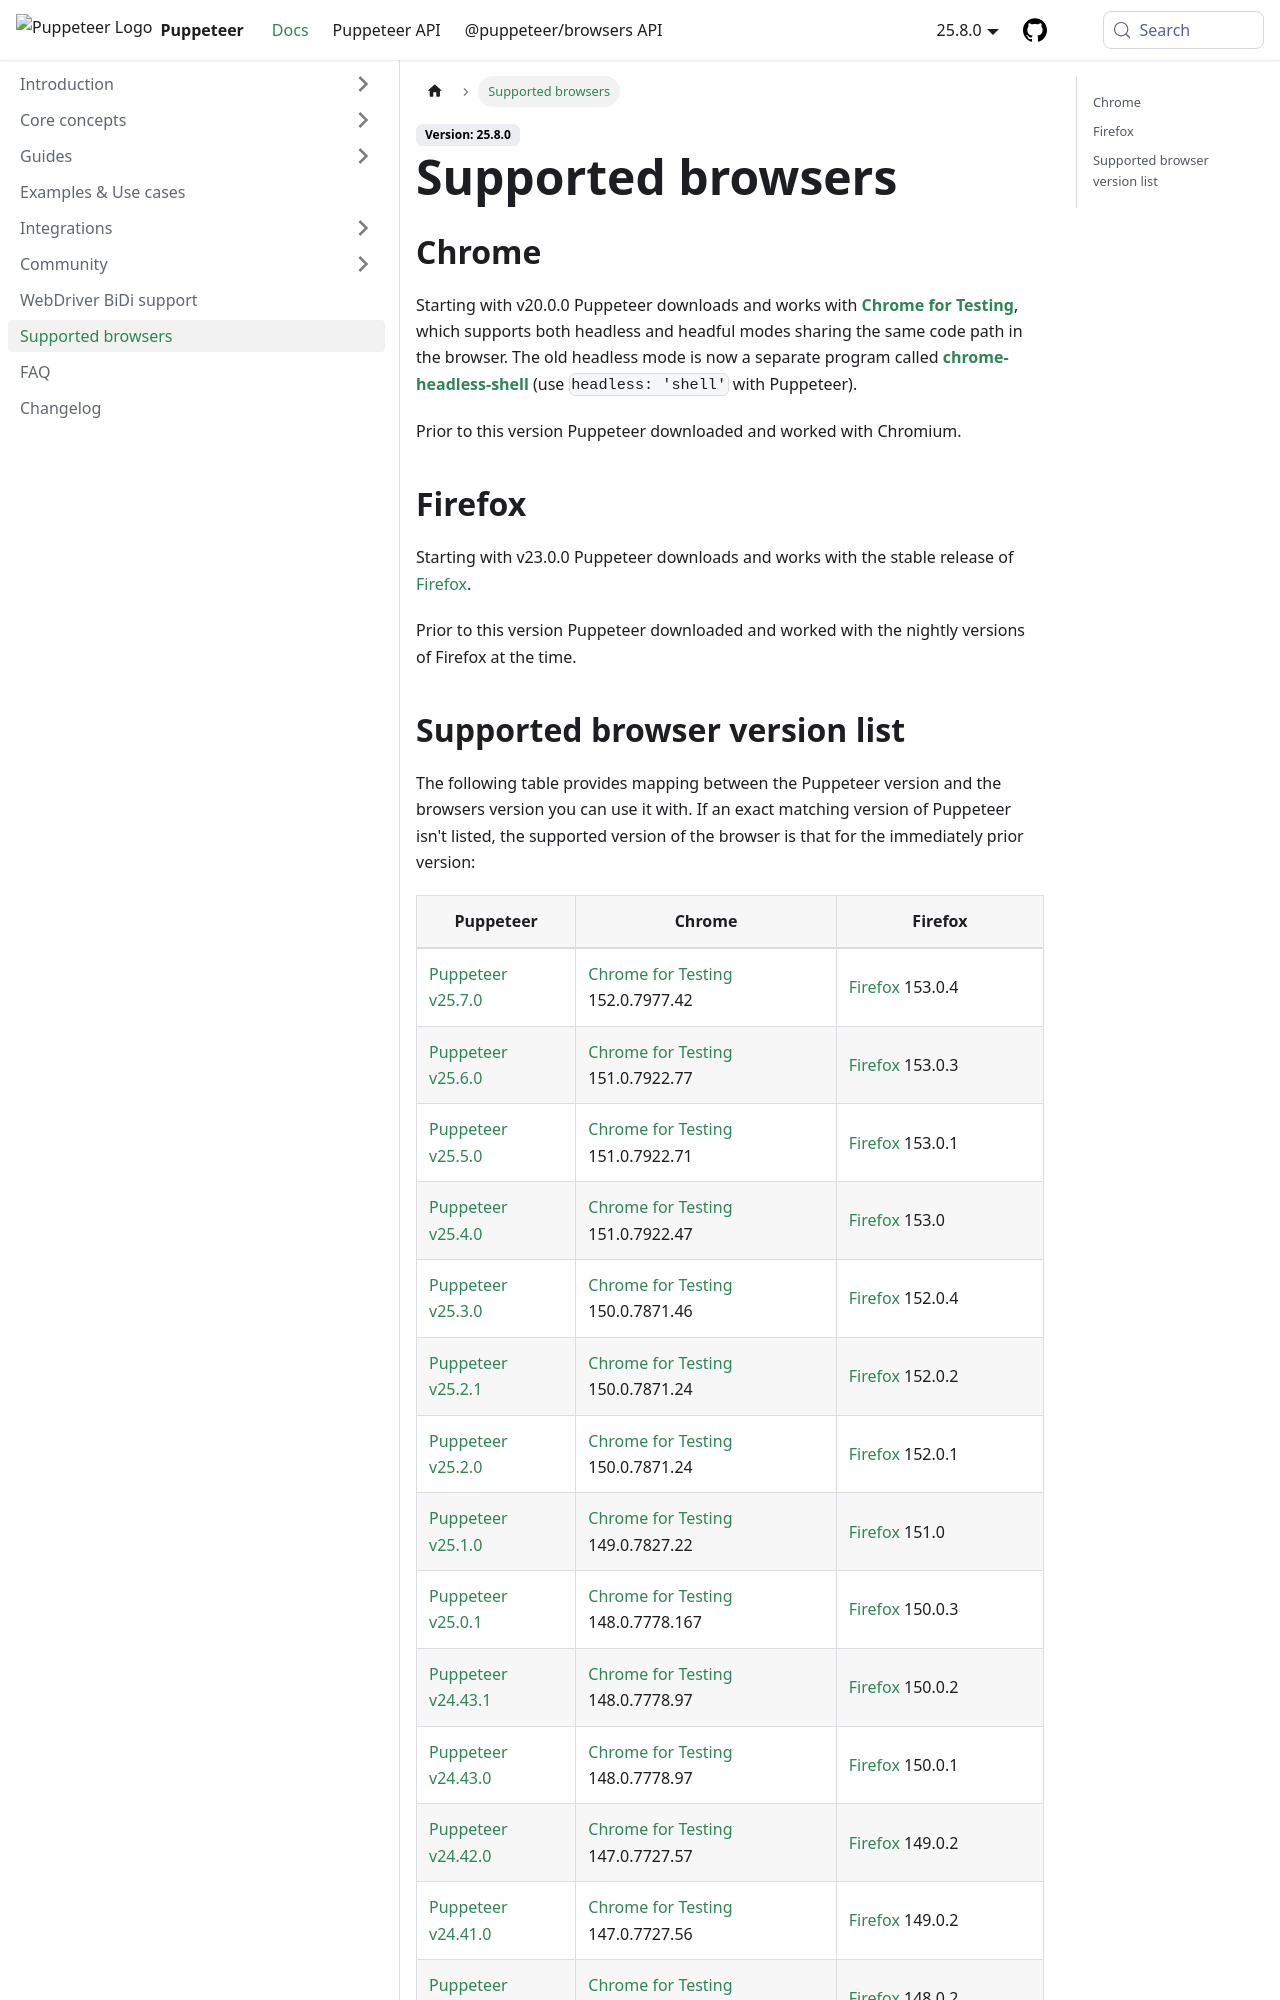

repository: fernandoesteban2408-ux/congenial-octo-doodle · page: supported-browsers.html · generator: docusaurus

# Supported browsers

## Chrome

Starting with v20.0.0 Puppeteer downloads and works with **[Chrome for Testing](https://github.com/GoogleChromeLabs/chrome-for-testing?tab=readme-ov-file#what-is-chrome-for-testing)**, which supports both headless and headful modes sharing the same code path in the browser.
The old headless mode is now a separate program called **[chrome-headless-shell](https://developer.chrome.com/blog/chrome-headless-shell)** (use `headless: 'shell'` with Puppeteer).

Prior to this version Puppeteer downloaded and worked with Chromium.

## Firefox

Starting with v23.0.0 Puppeteer downloads and works with the stable release of [Firefox](https://www.mozilla.org/en-US/firefox/).

Prior to this version Puppeteer downloaded and worked with the nightly versions of Firefox at the time.
